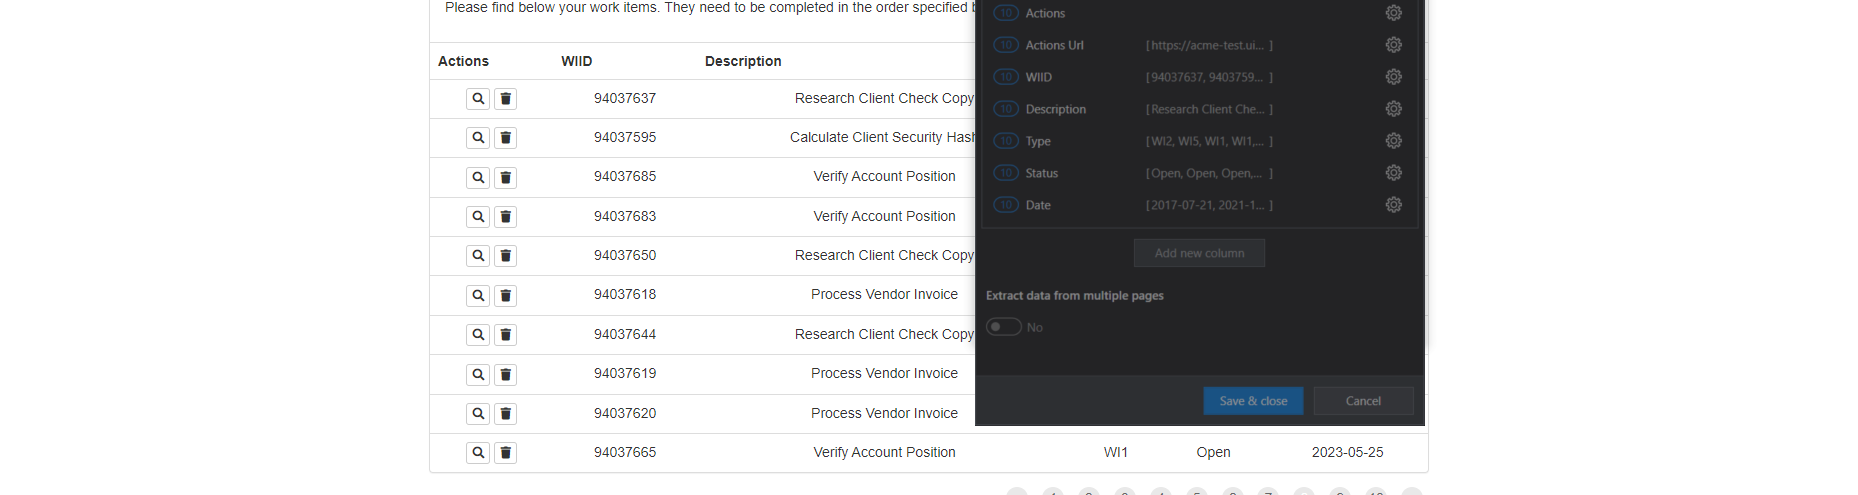
Workflow: FilterExercise

Step 1: get-text from the table in window 'ACME System 1 - Work Items' (chrome.exe)
